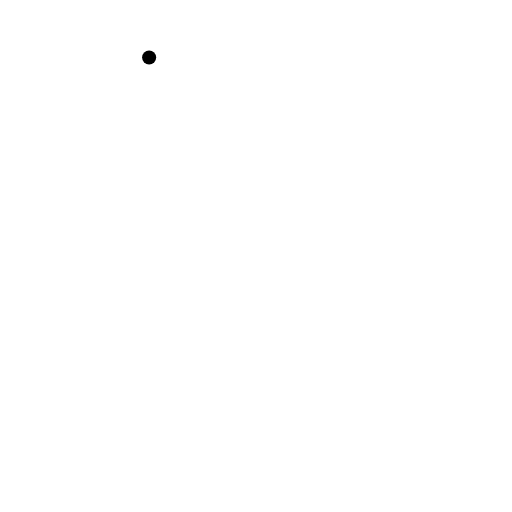
t = 0.00 s
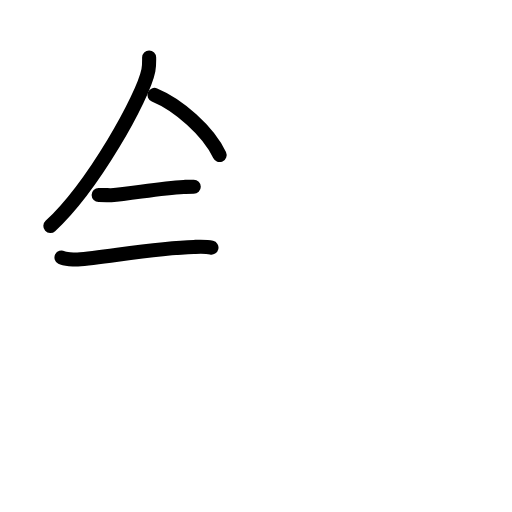
t = 3.58 s
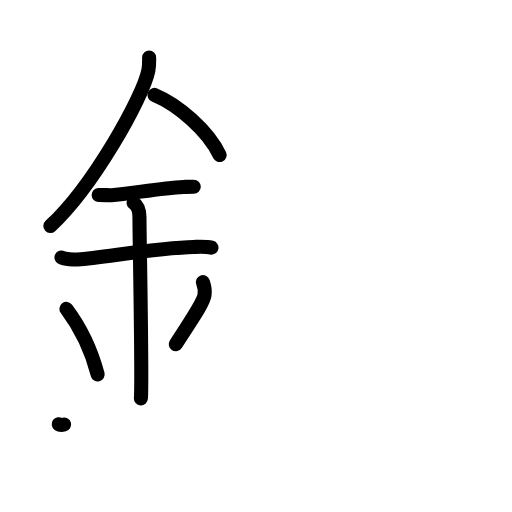
t = 7.13 s
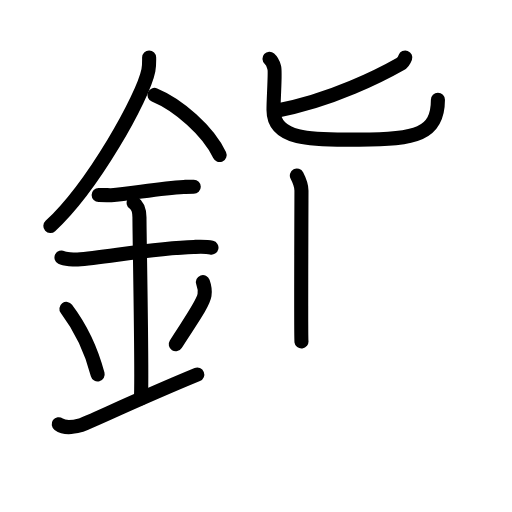
t = 10.75 s
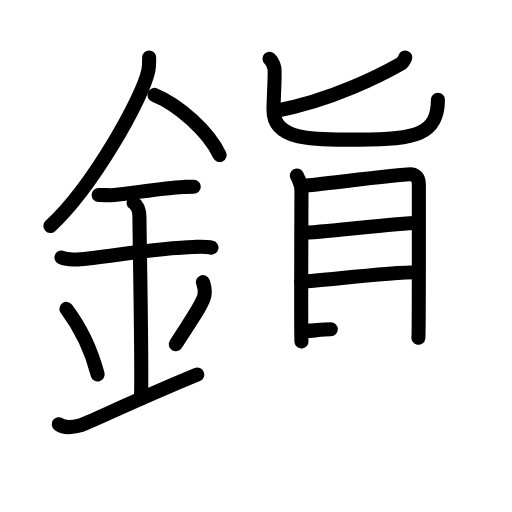
t = 14.25 s
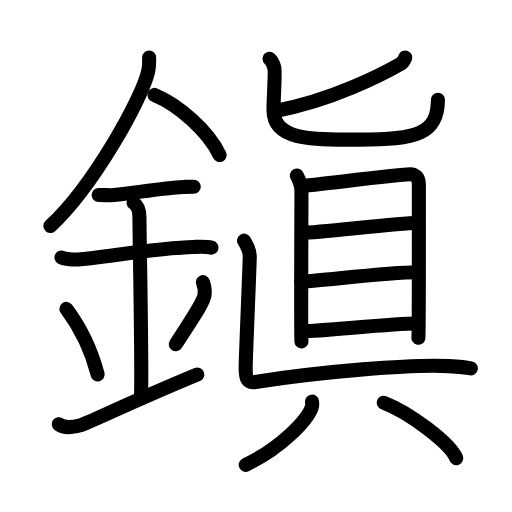
t = 18.00 s

The animated SVG that drew these frames (rendered in a browser with its animation timeline set to each time). Animation: 52 SMIL elements (animate=52); one cycle of 18.00 s.

<?xml version="1.0" encoding="UTF-8"?>
<!--
AniKanjiVG is licensed by CC-BY-SA Paul C. Sommerhoff (https://bitbucket.org/sommerhoff/anikanjivg).
AniKanjiVG uses KanjiVG which is licensed by CC-BY-SA Ulrich Apel (http://kanjivg.tagaini.net).
See also http://creativecommons.org/licenses/by-sa/3.0/
-->
<svg xmlns:kvg='http://kanjivg.tagaini.net' xmlns='http://www.w3.org/2000/svg' width='109' height='109' viewBox='0 0 109 109' style='fill:none;stroke:#000000;stroke-width:3;stroke-linecap:round;stroke-linejoin:round;' id="kvg:kanji_093ad"><g id="kvg:093ad" kvg:element="鎭"><g id="kvg:093ad-g1" kvg:element="金" kvg:position="left" kvg:radical="general"><path id="kvg:093ad-s1" kvg:type="㇒" d="M31.75,12.24c0,0.91,0.05,1.64-0.16,2.73c-1.12,5.7-11.76,24.72-20.87,33.15"><animate attributeName="d" begin="0.0s" dur="0.5s" from="M31.75,12.24C31.75,12.24,31.75,12.24,31.75,12.24" to="M31.75,12.24c0,0.91,0.05,1.64-0.16,2.73" />
<animate attributeName="d" begin="0.5s" dur="0.5s" from="M31.75,12.24c0,0.91,0.05,1.64-0.16,2.73c0,0,0,0,0,0,0" to="M31.75,12.24c0,0.91,0.05,1.64-0.16,2.73c-1.12,5.7-11.76,24.72-20.87,33.15" />
</path>
<path id="kvg:093ad-s2" kvg:type="㇔/㇏" d="M32.89,20.21C37.9,22.28,44.31,27.79,46.75,33"><animate attributeName="d" begin="1.0s" dur="1.0s" from="M32.89,20.21C32.89,20.21,32.89,20.21,32.89,20.21" to="M32.89,20.21C37.9,22.28,44.31,27.79,46.75,33" />
<animate attributeName="d" begin="0s" dur="1.0s" from="M-100,-100" to="M-100,-100" />
</path>
<path id="kvg:093ad-s3" kvg:type="㇐" d="M21,41.5c1.5,0,2.18,0.09,2.67,0.06C28,41.24,34,40.03,39.1,39.8c0.74-0.03,0.9-0.05,2.15-0.05"><animate attributeName="d" begin="2.0s" dur="0.3333333333333333s" from="M21,41.5C21,41.5,21,41.5,21,41.5" to="M21,41.5c1.5,0,2.18,0.09,2.67,0.06" />
<animate attributeName="d" begin="2.3333333333333335s" dur="0.3333333333333333s" from="M21,41.5c1.5,0,2.18,0.09,2.67,0.06c0,0,0,0,0,0,0" to="M21,41.5c1.5,0,2.18,0.09,2.67,0.06C28,41.24,34,40.03,39.1,39.8" />
<animate attributeName="d" begin="2.6666666666666665s" dur="0.3333333333333333s" from="M21,41.5c1.5,0,2.18,0.09,2.67,0.06C28,41.24,34,40.03,39.1,39.8c0,0,0,0,0,0,0" to="M21,41.5c1.5,0,2.18,0.09,2.67,0.06C28,41.24,34,40.03,39.1,39.8c0.74-0.03,0.9-0.05,2.15-0.05" />
<animate attributeName="d" begin="0s" dur="2.0s" from="M-100,-100" to="M-100,-100" />
</path>
<path id="kvg:093ad-s4" kvg:type="㇐" d="M13.09,54.81c0.65,0.33,2.78,0.48,3.44,0.43c5.96-0.49,17.08-2.49,24.71-2.67c0.81-0.02,2.58-0.13,3.78,0.15"><animate attributeName="d" begin="3.0s" dur="0.3333333333333333s" from="M13.09,54.81C13.09,54.81,13.09,54.81,13.09,54.81" to="M13.09,54.81c0.65,0.33,2.78,0.48,3.44,0.43" />
<animate attributeName="d" begin="3.3333333333333335s" dur="0.3333333333333333s" from="M13.09,54.81c0.65,0.33,2.78,0.48,3.44,0.43c0,0,0,0,0,0,0" to="M13.09,54.81c0.65,0.33,2.78,0.48,3.44,0.43c5.96-0.49,17.08-2.49,24.71-2.67" />
<animate attributeName="d" begin="3.6666666666666665s" dur="0.3333333333333333s" from="M13.09,54.81c0.65,0.33,2.78,0.48,3.44,0.43c5.96-0.49,17.08-2.49,24.71-2.67c0,0,0,0,0,0,0" to="M13.09,54.81c0.65,0.33,2.78,0.48,3.44,0.43c5.96-0.49,17.08-2.49,24.71-2.67c0.81-0.02,2.58-0.13,3.78,0.15" />
<animate attributeName="d" begin="0s" dur="3.0s" from="M-100,-100" to="M-100,-100" />
</path>
<path id="kvg:093ad-s5" kvg:type="㇑a" d="M28.45,43.19c1.24,0.78,1.24,2.52,1.24,3.14c0,4.35,0.62,34.13,0.31,38.48"><animate attributeName="d" begin="4.0s" dur="0.5s" from="M28.45,43.19C28.45,43.19,28.45,43.19,28.45,43.19" to="M28.45,43.19c1.24,0.78,1.24,2.52,1.24,3.14" />
<animate attributeName="d" begin="4.5s" dur="0.5s" from="M28.45,43.19c1.24,0.78,1.24,2.52,1.24,3.14c0,0,0,0,0,0,0" to="M28.45,43.19c1.24,0.78,1.24,2.52,1.24,3.14c0,4.35,0.62,34.13,0.31,38.48" />
<animate attributeName="d" begin="0s" dur="4.0s" from="M-100,-100" to="M-100,-100" />
</path>
<path id="kvg:093ad-s6" kvg:type="㇔" d="M14.14,65.76c3.93,5.23,5.85,10.89,6.65,13.94"><animate attributeName="d" begin="5.0s" dur="1.0s" from="M14.14,65.76C14.14,65.76,14.14,65.76,14.14,65.76" to="M14.14,65.76c3.93,5.23,5.85,10.89,6.65,13.94" />
<animate attributeName="d" begin="0s" dur="5.0s" from="M-100,-100" to="M-100,-100" />
</path>
<path id="kvg:093ad-s7" kvg:type="㇒" d="M43.2,60.05c0.3,0.84,0.46,2.06,0.34,2.76c-0.3,1.81-2.71,5.13-6.12,10.47"><animate attributeName="d" begin="6.0s" dur="0.5s" from="M43.2,60.05C43.2,60.05,43.2,60.05,43.2,60.05" to="M43.2,60.05c0.3,0.84,0.46,2.06,0.34,2.76" />
<animate attributeName="d" begin="6.5s" dur="0.5s" from="M43.2,60.05c0.3,0.84,0.46,2.06,0.34,2.76c0,0,0,0,0,0,0" to="M43.2,60.05c0.3,0.84,0.46,2.06,0.34,2.76c-0.3,1.81-2.71,5.13-6.12,10.47" />
<animate attributeName="d" begin="0s" dur="6.0s" from="M-100,-100" to="M-100,-100" />
</path>
<path id="kvg:093ad-s8" kvg:type="㇀/㇐" d="M12.5,90.31c1.28,0.92,2.82,0.69,4.62,0.23C18.45,90.2,28.66,85.26,42,79.75"><animate attributeName="d" begin="7.0s" dur="0.5s" from="M12.5,90.31C12.5,90.31,12.5,90.31,12.5,90.31" to="M12.5,90.31c1.28,0.92,2.82,0.69,4.62,0.23" />
<animate attributeName="d" begin="7.5s" dur="0.5s" from="M12.5,90.31c1.28,0.92,2.82,0.69,4.62,0.23c0,0,0,0,0,0,0" to="M12.5,90.31c1.28,0.92,2.82,0.69,4.62,0.23C18.45,90.2,28.66,85.26,42,79.75" />
<animate attributeName="d" begin="0s" dur="7.0s" from="M-100,-100" to="M-100,-100" />
</path>
</g>
<g id="kvg:093ad-g2" kvg:element="眞" kvg:position="right"><g id="kvg:093ad-g3" kvg:element="匕" kvg:position="top"><path id="kvg:093ad-s9" kvg:type="㇒" d="M86.28,12.24c-0.27,0.74-0.53,1.11-1.09,1.43c-3.63,2.07-14.61,7.78-26.33,9.9"><animate attributeName="d" begin="8.0s" dur="0.5s" from="M86.28,12.24C86.28,12.24,86.28,12.24,86.28,12.24" to="M86.28,12.24c-0.27,0.74-0.53,1.11-1.09,1.43" />
<animate attributeName="d" begin="8.5s" dur="0.5s" from="M86.28,12.24c-0.27,0.74-0.53,1.11-1.09,1.43c0,0,0,0,0,0,0" to="M86.28,12.24c-0.27,0.74-0.53,1.11-1.09,1.43c-3.63,2.07-14.61,7.78-26.33,9.9" />
<animate attributeName="d" begin="0s" dur="8.0s" from="M-100,-100" to="M-100,-100" />
</path>
<path id="kvg:093ad-s10" kvg:type="㇟" d="M57.37,12.5c0.73,0.65,0.79,1.08,1.03,1.95c0.25,0.87-0.17,6.24-0.17,8.95c0,6.97,9.85,6.32,18.23,6.32c12.17,0,16.77-1.14,16.77-8.47"><animate attributeName="d" begin="9.0s" dur="0.25s" from="M57.37,12.5C57.37,12.5,57.37,12.5,57.37,12.5" to="M57.37,12.5c0.73,0.65,0.79,1.08,1.03,1.95" />
<animate attributeName="d" begin="9.25s" dur="0.25s" from="M57.37,12.5c0.73,0.65,0.79,1.08,1.03,1.95c0,0,0,0,0,0,0" to="M57.37,12.5c0.73,0.65,0.79,1.08,1.03,1.95c0.25,0.87-0.17,6.24-0.17,8.95" />
<animate attributeName="d" begin="9.5s" dur="0.25s" from="M57.37,12.5c0.73,0.65,0.79,1.08,1.03,1.95c0.25,0.87-0.17,6.24-0.17,8.95c0,0,0,0,0,0,0" to="M57.37,12.5c0.73,0.65,0.79,1.08,1.03,1.95c0.25,0.87-0.17,6.24-0.17,8.95c0,6.97,9.85,6.32,18.23,6.32" />
<animate attributeName="d" begin="9.75s" dur="0.25s" from="M57.37,12.5c0.73,0.65,0.79,1.08,1.03,1.95c0.25,0.87-0.17,6.24-0.17,8.95c0,6.97,9.85,6.32,18.23,6.32c0,0,0,0,0,0,0" to="M57.37,12.5c0.73,0.65,0.79,1.08,1.03,1.95c0.25,0.87-0.17,6.24-0.17,8.95c0,6.97,9.85,6.32,18.23,6.32c12.17,0,16.77-1.14,16.77-8.47" />
<animate attributeName="d" begin="0s" dur="9.0s" from="M-100,-100" to="M-100,-100" />
</path>
</g>
<g id="kvg:093ad-g4" kvg:position="bottom"><g id="kvg:093ad-g5" kvg:element="目"><path id="kvg:093ad-s11" kvg:type="㇑" d="M63.2,37.38c0.4,0.77,0.98,2.18,0.98,3.21s-0.13,31.09,0,32.12"><animate attributeName="d" begin="10.0s" dur="1.0s" from="M63.2,37.38C63.2,37.38,63.2,37.38,63.2,37.38" to="M63.2,37.38c0.4,0.77,0.98,2.18,0.98,3.21s-0.13,31.09,0,32.12" />
<animate attributeName="d" begin="0s" dur="10.0s" from="M-100,-100" to="M-100,-100" />
</path>
<path id="kvg:093ad-s12" kvg:type="㇕a" d="M64.84,39.52c2.25-0.13,20.41-2.46,22.46-2.42c0.94,0.02,1.87,0.51,1.87,2.17c0,1.24,0.03,31.87-0.1,32.64"><animate attributeName="d" begin="11.0s" dur="0.3333333333333333s" from="M64.84,39.52C64.84,39.52,64.84,39.52,64.84,39.52" to="M64.84,39.52c2.25-0.13,20.41-2.46,22.46-2.42" />
<animate attributeName="d" begin="11.333333333333334s" dur="0.3333333333333333s" from="M64.84,39.52c2.25-0.13,20.41-2.46,22.46-2.42c0,0,0,0,0,0,0" to="M64.84,39.52c2.25-0.13,20.41-2.46,22.46-2.42c0.94,0.02,1.87,0.51,1.87,2.17" />
<animate attributeName="d" begin="11.666666666666666s" dur="0.3333333333333333s" from="M64.84,39.52c2.25-0.13,20.41-2.46,22.46-2.42c0.94,0.02,1.87,0.51,1.87,2.17c0,0,0,0,0,0,0" to="M64.84,39.52c2.25-0.13,20.41-2.46,22.46-2.42c0.94,0.02,1.87,0.51,1.87,2.17c0,1.24,0.03,31.87-0.1,32.64" />
<animate attributeName="d" begin="0s" dur="11.0s" from="M-100,-100" to="M-100,-100" />
</path>
<path id="kvg:093ad-s13" kvg:type="㇐a" d="M64.27,49.61c4.43-0.18,20.78-2.13,24.38-2.13"><animate attributeName="d" begin="12.0s" dur="1.0s" from="M64.27,49.61C64.27,49.61,64.27,49.61,64.27,49.61" to="M64.27,49.61c4.43-0.18,20.78-2.13,24.38-2.13" />
<animate attributeName="d" begin="0s" dur="12.0s" from="M-100,-100" to="M-100,-100" />
</path>
<path id="kvg:093ad-s14" kvg:type="㇐a" d="M64.11,59.99c5.96-0.43,18.85-2.04,24.63-2.04"><animate attributeName="d" begin="13.0s" dur="1.0s" from="M64.11,59.99C64.11,59.99,64.11,59.99,64.11,59.99" to="M64.11,59.99c5.96-0.43,18.85-2.04,24.63-2.04" />
<animate attributeName="d" begin="0s" dur="13.0s" from="M-100,-100" to="M-100,-100" />
</path>
<path id="kvg:093ad-s15" kvg:type="㇐a" d="M64.3,70.52c4.47,0,18.69-1.64,24.47-1.64"><animate attributeName="d" begin="14.0s" dur="1.0s" from="M64.3,70.52C64.3,70.52,64.3,70.52,64.3,70.52" to="M64.3,70.52c4.47,0,18.69-1.64,24.47-1.64" />
<animate attributeName="d" begin="0s" dur="14.0s" from="M-100,-100" to="M-100,-100" />
</path>
</g>
<path id="kvg:093ad-s16" kvg:type="㇄" d="M51.96,51.24c0.52,0.96,1.21,1.67,1.21,3.35s-0.87,21.51-0.87,23.66s0.18,3.36,2.08,3.06c13.62-2.15,33.57-3.85,41.18-3.37c1.56,0.1,3.47,0.24,4.68,0.48"><animate attributeName="d" begin="15.0s" dur="0.3333333333333333s" from="M51.96,51.24C51.96,51.24,51.96,51.24,51.96,51.24" to="M51.96,51.24c0.52,0.96,1.21,1.67,1.21,3.35s-0.87,21.51-0.87,23.66s0.18,3.36,2.08,3.06" />
<animate attributeName="d" begin="15.333333333333334s" dur="0.3333333333333333s" from="M51.96,51.24c0.52,0.96,1.21,1.67,1.21,3.35s-0.87,21.51-0.87,23.66s0.18,3.36,2.08,3.06c0,0,0,0,0,0,0" to="M51.96,51.24c0.52,0.96,1.21,1.67,1.21,3.35s-0.87,21.51-0.87,23.66s0.18,3.36,2.08,3.06c13.62-2.15,33.57-3.85,41.18-3.37" />
<animate attributeName="d" begin="15.666666666666666s" dur="0.3333333333333333s" from="M51.96,51.24c0.52,0.96,1.21,1.67,1.21,3.35s-0.87,21.51-0.87,23.66s0.18,3.36,2.08,3.06c13.62-2.15,33.57-3.85,41.18-3.37c0,0,0,0,0,0,0" to="M51.96,51.24c0.52,0.96,1.21,1.67,1.21,3.35s-0.87,21.51-0.87,23.66s0.18,3.36,2.08,3.06c13.62-2.15,33.57-3.85,41.18-3.37c1.56,0.1,3.47,0.24,4.68,0.48" />
<animate attributeName="d" begin="0s" dur="15.0s" from="M-100,-100" to="M-100,-100" />
</path>
<g id="kvg:093ad-g6" kvg:element="八"><g id="kvg:093ad-g7" kvg:position="left"><path id="kvg:093ad-s17" kvg:type="㇒" d="M66.43,85.51c0.04,0.32,0.08,0.82-0.08,1.27c-0.96,2.69-6.49,8.58-14.04,12.18"><animate attributeName="d" begin="16.0s" dur="0.5s" from="M66.43,85.51C66.43,85.51,66.43,85.51,66.43,85.51" to="M66.43,85.51c0.04,0.32,0.08,0.82-0.08,1.27" />
<animate attributeName="d" begin="16.5s" dur="0.5s" from="M66.43,85.51c0.04,0.32,0.08,0.82-0.08,1.27c0,0,0,0,0,0,0" to="M66.43,85.51c0.04,0.32,0.08,0.82-0.08,1.27c-0.96,2.69-6.49,8.58-14.04,12.18" />
<animate attributeName="d" begin="0s" dur="16.0s" from="M-100,-100" to="M-100,-100" />
</path>
</g>
<g id="kvg:093ad-g8" kvg:position="right"><path id="kvg:093ad-s18" kvg:type="㇏" d="M81.69,85.74c5.45,2.08,14.08,8.56,15.45,11.8"><animate attributeName="d" begin="17.0s" dur="1.0s" from="M81.69,85.74C81.69,85.74,81.69,85.74,81.69,85.74" to="M81.69,85.74c5.45,2.08,14.08,8.56,15.45,11.8" />
<animate attributeName="d" begin="0s" dur="17.0s" from="M-100,-100" to="M-100,-100" />
</path>
</g>
</g>
</g>
</g>
</g>
</svg>
